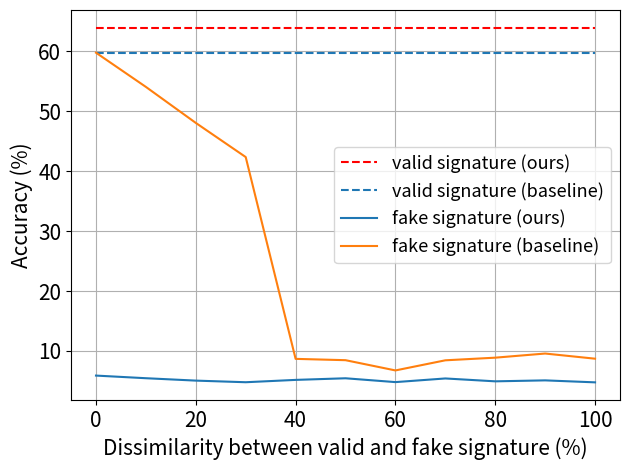

Write the Python code that produced this figure.
# coding:utf-8

"""
Author: roguesir
Date: 2017/8/30
GitHub: https://roguesir.github.com
Blog: http://blog.csdn.net/roguesir
"""

import numpy as np
import matplotlib.pyplot as plt

def savefig(fname, dpi=None):
    dpi = 150 if dpi == None else dpi
    plt.savefig(fname, dpi=dpi)

x = np.arange(0, 11) * 10
plt.hlines(63.95, 0, 100, colors = "r", linestyles = "dashed", label='valid signature (ours)')
plt.hlines(59.80, 0, 100,  linestyles = "dashed", label='valid signature (baseline)')

y1 = [5.88,	5.44,	5.04,	4.77,	5.16,	5.43,	4.79,	5.40,	4.92,	5.08,	4.75]

y2 = [59.78, 54.07, 	48.06,	42.36,	8.67,	8.45,	6.74,	8.43,	8.87,	9.56,	8.70 ]

plt.plot(x, y1 , label = 'fake signature (ours)')
plt.plot(x, y2 , label = 'fake signature (baseline)')
plt.xticks(fontsize=15)
plt.yticks(fontsize=15)
plt.xlabel('Dissimilarity between valid and fake signature (%)',  fontsize =15)
plt.ylabel('Accuracy (%)',  fontsize =15)

plt.legend( loc='center right',  fontsize =13)
plt.grid(True)
plt.tight_layout()

savefig('try.eps')
